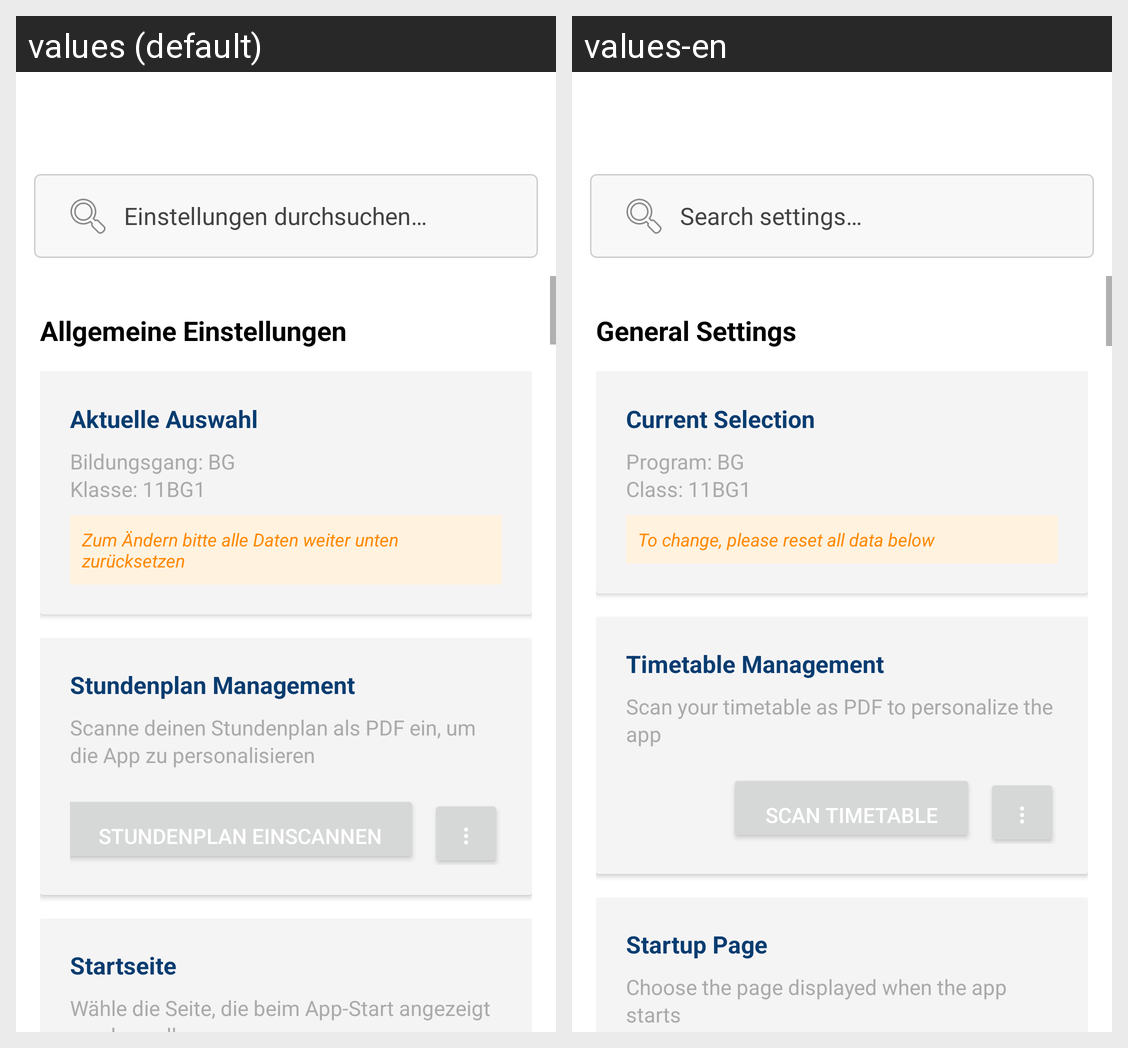

This grid shows one Android layout under two languages. Give, for every string resource on the screen, its name, the default text and each shown locale's text.
Android screen res/layout/activity_settings.xml rendered under 2 locales, left to right: values (default), values-en. Device: Nexus 5 (rendered at 1080×1920; each locale shown at half size, 540×960, under a caption strip naming it); theme Theme.VertretungsPlaner.NoActionBar.
Strings drawn on this screen, with the default value and each locale's value (text and hints the layout hard-codes, and strings that could not be matched under every locale, appear in the picture but are not listed):

settings_search_hint
  values: Einstellungen durchsuchen…
  values-en: Search settings…

act_set_general_settings
  values: Allgemeine Einstellungen
  values-en: General Settings

act_set_current_selection
  values: Aktuelle Auswahl
  values-en: Current Selection

act_set_current_selection_details
  values: Bildungsgang: BG
      Klasse: 11BG1
  values-en: Program: BG
      Class: 11BG1

act_set_change_hint
  values: Zum Ändern bitte alle Daten weiter unten zurücksetzen
  values-en: To change, please reset all data below

act_set_timetable_management
  values: Stundenplan Management
  values-en: Timetable Management

act_set_timetable_description
  values: Scanne deinen Stundenplan als PDF ein, um die App zu personalisieren
  values-en: Scan your timetable as PDF to personalize the app

act_set_scan_timetable
  values: Stundenplan einscannen
  values-en: Scan Timetable

act_set_startup_page
  values: Startseite
  values-en: Startup Page

act_set_startup_description
  values: Wähle die Seite, die beim App-Start angezeigt werden soll
  values-en: Choose the page displayed when the app starts
